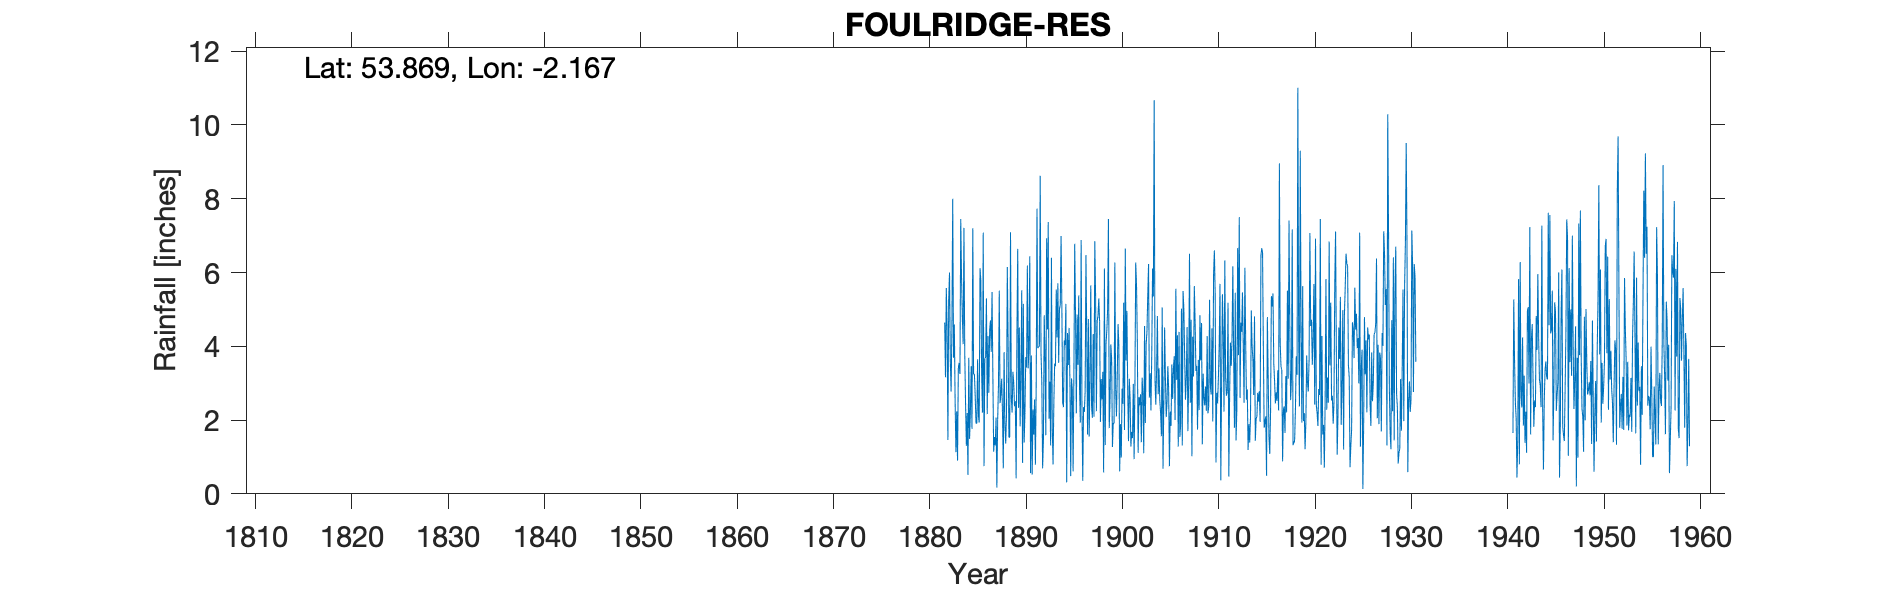

Source data for this figure (header and first rows):
FOULRIDGE UPPER RESERVOIR, , , , , , , , , , , , , , , , , , , , , , , 
Grid ref, SD891414, Long, -2.167, Lat, 53.87, Elevation, 582, ft, , , , , , , , , , , , , , , 
Station no, 2989, , , , , , , , , , , , , , , , , , , , , , 
, 1880, 1881, 1882, 1883, 1884, 1885, 1886, 1887, 1888, 1889, 1890, 1891, 1892, 1893, 1894, 1895, 1896, 1897, 1898, 1899, 1900, 1901, 1902
January, , , 4.64, 4.59, 7.21, 3.24, 7.08, 3.28, 2.22, 2.2, 5.52, 3.75, 3.82, 1.31, 5.12, 3.07, 2.87, 1.55, 5.3, 7.45, 4.6, 2.85, 4.15
February, , , 3.16, 2.48, 3.8, 3.25, 0.75, 1.14, 0.69, 3.31, 0.84, 0.52, 3.03, 6.4, 6.99, 0.48, 1.93, 3.07, 4.67, 1.78, 4.01, 1.43, 1.11
March, , , 5.58, 1.13, 2.44, 2.66, 3.67, 1.54, 3.84, 3.01, 5.15, 2.29, 0.69, 1.81, 5.04, 3.13, 6.88, 5.65, 1.95, 2.56, 0.61, 3.12, 2.62
April, , , 4.53, 2.24, 1.3, 1.91, 3.7, 1.31, 1.93, 2.37, 1.39, 1.61, 1.46, 0.8, 2.46, 2.82, 2.38, 2.37, 3.11, 4.05, 1.89, 2.59, 2.4
May, , , 1.46, 0.9, 2.19, 1.91, 5.3, 2.07, 1.36, 2.51, 2.2, 2.56, 4.84, 2.47, 2.35, 0.61, 0.35, 2.06, 2.56, 3.65, 0.98, 1.28, 2.7
June, , , 5.26, 3.41, 0.51, 3.65, 2.16, 0.17, 2.13, 0.42, 3.71, 0.79, 3.78, 3.53, 4.16, 3.36, 2.35, 4.33, 3.31, 1.27, 2.85, 1.68, 1.4
July, , , 6, 3.55, 3.69, 2.12, 4.28, 2.01, 6.15, 4.36, 3.42, 2.92, 1.59, 3.46, 4.03, 6.78, 2.22, 2.09, 0.58, 1.92, 2.44, 1.51, 3.15
August, , , 3.61, 3.25, 1.49, 1.93, 2.74, 2.95, 4.21, 6.64, 6.19, 7.73, 6.93, 5.54, 5.15, 4.84, 2.78, 6.85, 6.11, 1.91, 5.18, 2.98, 2.7
September, , , 2.77, 7.45, 2.22, 6.12, 4.43, 5.51, 1.53, 2.33, 3.4, 3.95, 4.46, 4.24, 0.31, 2.18, 6.47, 5.37, 1.32, 6.27, 1.73, 0.94, 1.1
October, , , 4.51, 5.85, 3.46, 5.79, 4.7, 2.46, 1.53, 4.51, 3.92, 3.99, 7.37, 5.71, 4.36, 4.86, 4.23, 2.24, 4.06, 2.82, 6.65, 2.91, 4.55
November, , , 8, 4.78, 1.76, 3.33, 3.85, 2.71, 7.09, 1.83, 6.44, 3.99, 2.04, 3.55, 3.49, 3.5, 1.61, 4.69, 4.43, 2.1, 3.61, 6.27, 1.92
December, , , 3.69, 4.06, 7.2, 2.2, 5.47, 3.12, 2.59, 3.27, 0.56, 8.62, 3.04, 5.02, 4.5, 5.38, 4.74, 4.82, 5.01, 3.19, 4.96, 5.66, 4.05
Total, , , 53.21, 43.69, 37.27, 38.11, 48.13, 28.27, 35.27, 36.76, 42.74, 42.72, 43.05, 43.84, 47.96, 41.01, 38.81, 45.09, 42.41, 38.97, 39.51, 33.22, 31.85
